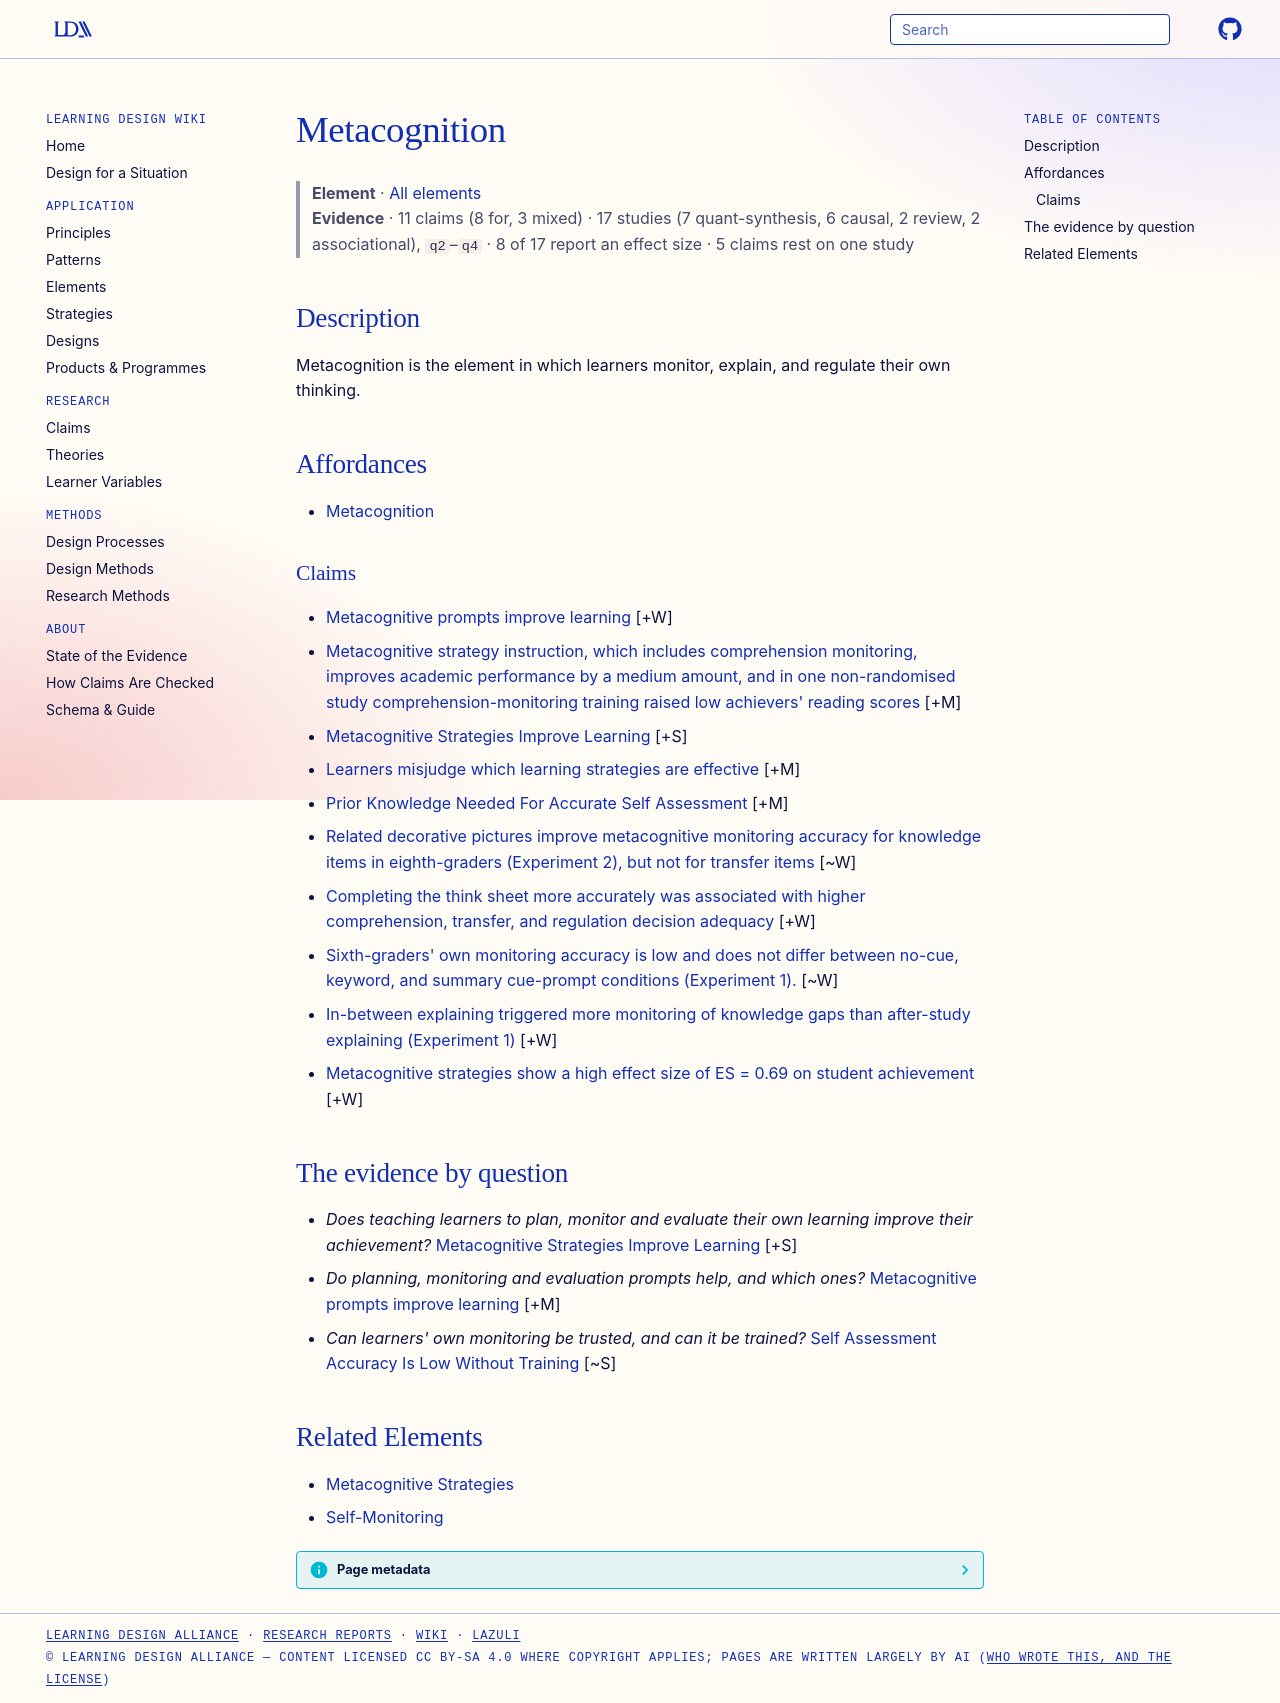

repository: Learning-Design-Alliance/learning-wiki · page: elements/metacognition/index.html · generator: mkdocs

---
type: element
id: metacognition
title: Metacognition
description: Metacognition is the element in which learners monitor, explain, and regulate their own thinking.
canonical: true
status: review
generated:
  by: codex/unspecified
  at: 2026-04-08
---

# Metacognition

> **Element** · [All elements](index.md)
> **Evidence** · 11 claims (8 for, 3 mixed) · 17 studies (7 quant-synthesis, 6 causal, 2 review, 2 associational), `q2`–`q4` · 8 of 17 report an effect size · 5 claims rest on one study

## Description
Metacognition is the element in which learners monitor, explain, and regulate their own thinking.

## Affordances
- [Metacognition](../principles/self-regulated-learning.md)

### Claims
<!-- Claims bearing on this element, each a link to a claim page followed by its evidence tag, e.g. [+M] -->
- [Metacognitive prompts improve learning](../claims/metacognitive-prompts-improve-learning.md) [+W]
- [Metacognitive strategy instruction, which includes comprehension monitoring, improves academic performance by a medium amount, and in one non-randomised study comprehension-monitoring training raised low achievers' reading scores](../claims/self-monitoring-comprehension-improves-learning.md) [+M]
- [Metacognitive Strategies Improve Learning](../claims/metacognitive-strategies-improve-learning.md) [+S]
- [Learners misjudge which learning strategies are effective](../claims/learners-misjudge-effective-learning-strategies.md) [+M]
- [Prior Knowledge Needed For Accurate Self Assessment](../claims/prior-knowledge-needed-for-accurate-self-assessment.md) [+M]
- [Related decorative pictures improve metacognitive monitoring accuracy for knowledge items in eighth-graders (Experiment 2), but not for transfer items](../claims/related-pictures-improve-metacognitive-monitoring-exp2.md) [~W]
- [Completing the think sheet more accurately was associated with higher comprehension, transfer, and regulation decision adequacy](../claims/think-sheet-quality-relates-outcomes.md) [+W]
- [Sixth-graders' own monitoring accuracy is low and does not differ between no-cue, keyword, and summary cue-prompt conditions (Experiment 1).](../claims/student-monitoring-accuracy-low-no-cue-prompt-effect-exp1.md) [~W]
- [In-between explaining triggered more monitoring of knowledge gaps than after-study explaining (Experiment 1)](../claims/in-between-explaining-increases-monitoring-activities.md) [+W]
- [Metacognitive strategies show a high effect size of ES = 0.69 on student achievement](../claims/metacognitive-strategies-high-effect-size.md) [+W]

## The evidence by question
- *Does teaching learners to plan, monitor and evaluate their own learning improve their achievement?* [Metacognitive Strategies Improve Learning](../claims/metacognitive-strategies-improve-learning.md) [+S]
- *Do planning, monitoring and evaluation prompts help, and which ones?* [Metacognitive prompts improve learning](../claims/metacognitive-prompts-improve-learning.md) [+M]
- *Can learners' own monitoring be trusted, and can it be trained?* [Self Assessment Accuracy Is Low Without Training](../claims/self-assessment-accuracy-is-low-without-training.md) [~S]

## Related Elements
- [Metacognitive Strategies](metacognitive-strategies.md)
- [Self-Monitoring](self-monitoring.md)
